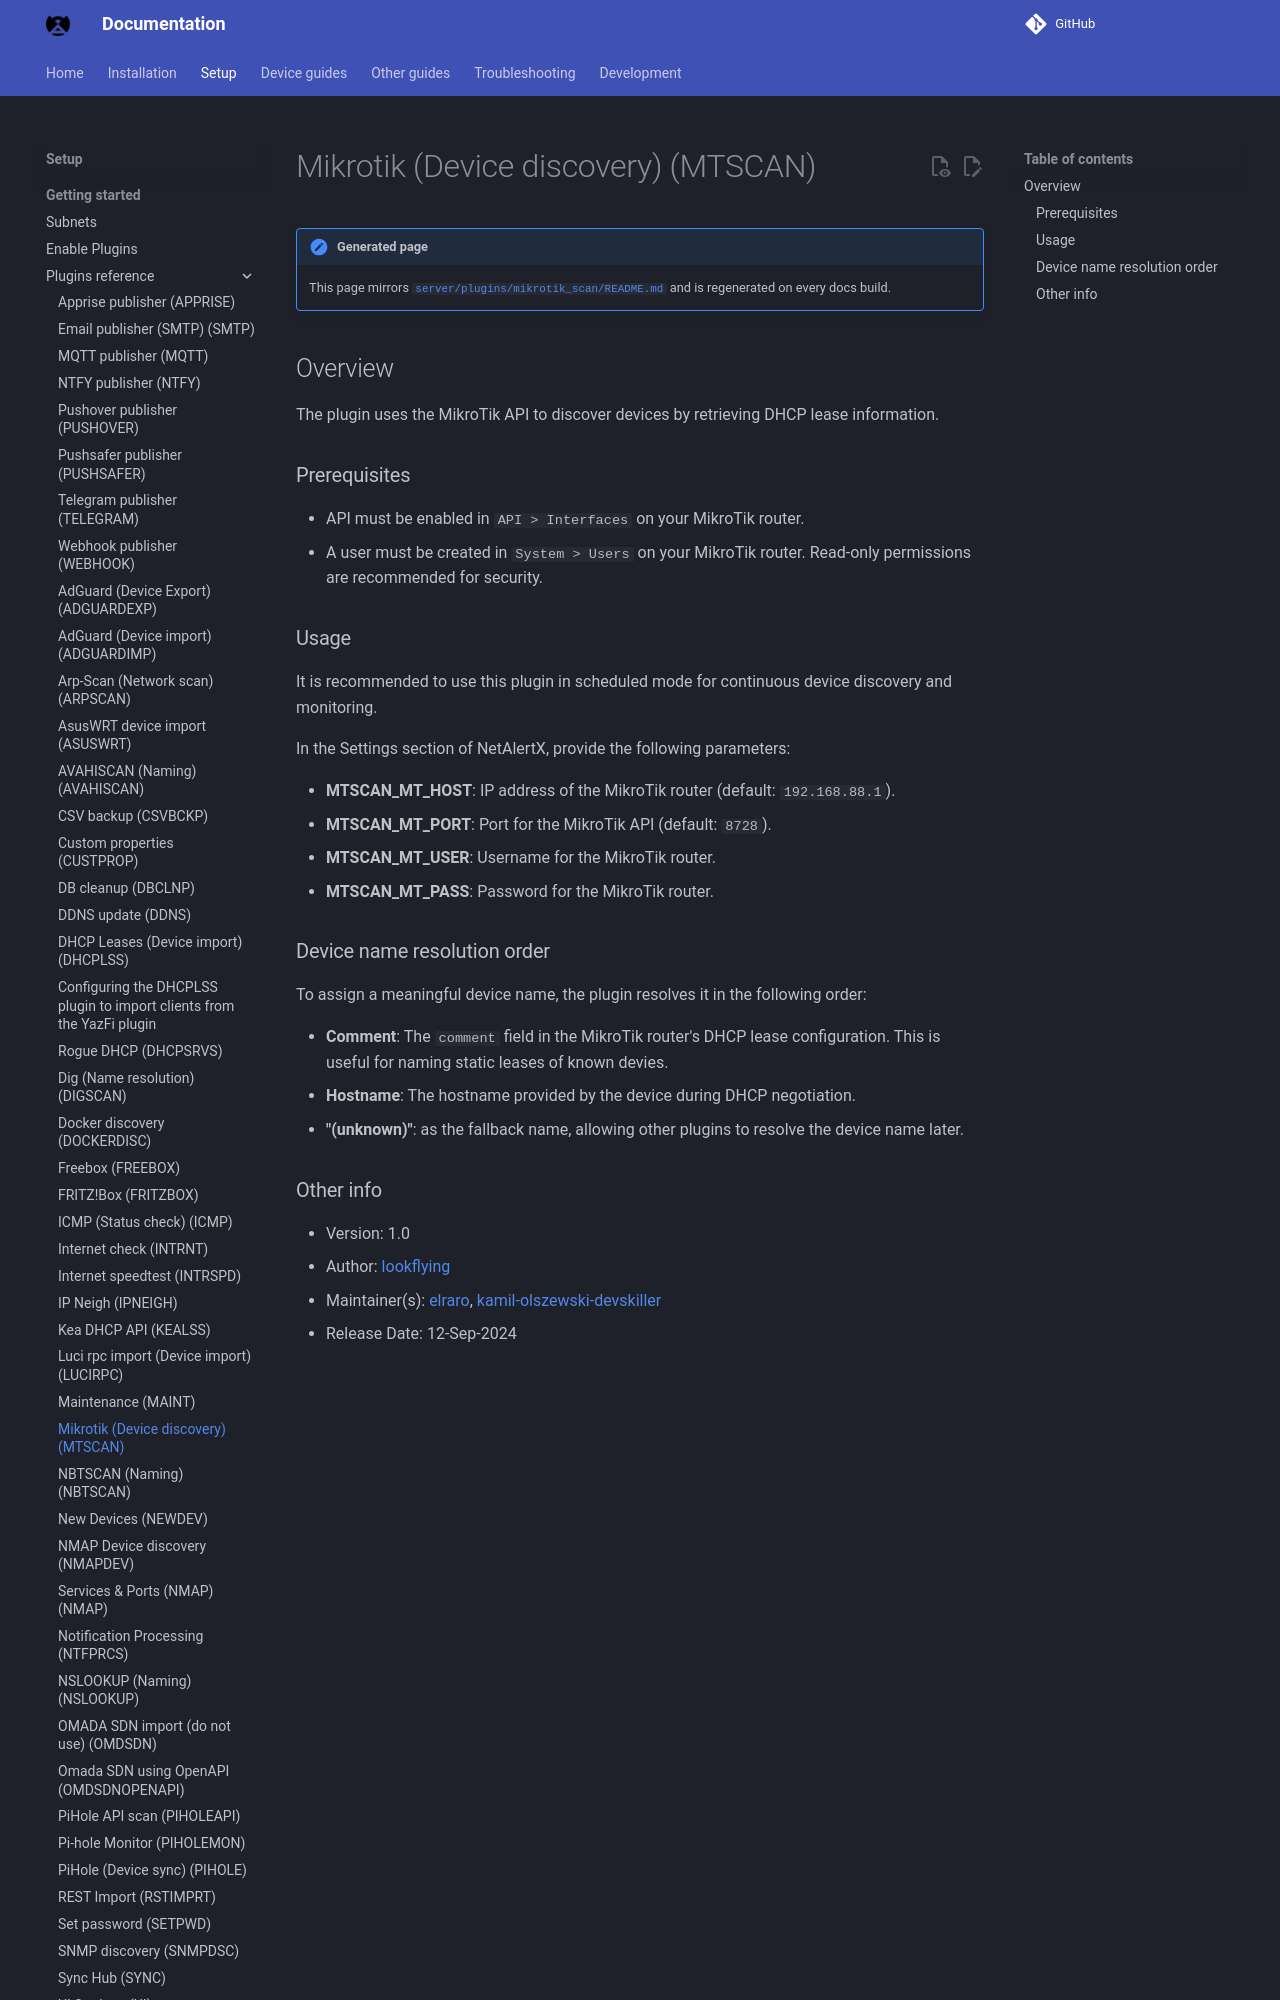

repository: bryanwills/NetAlertX · page: plugins/mikrotik_scan/index.html · generator: mkdocs

## Overview

The plugin uses the MikroTik API to discover devices by retrieving DHCP lease information.

### Prerequisites

- API must be enabled in `API > Interfaces` on your MikroTik router.
- A user must be created in `System > Users` on your MikroTik router. Read-only permissions are recommended for security.

### Usage

It is recommended to use this plugin in scheduled mode for continuous device discovery and monitoring.

In the Settings section of NetAlertX, provide the following parameters:

- **MTSCAN_MT_HOST**: IP address of the MikroTik router (default: `192.168.88.1`).
- **MTSCAN_MT_PORT**: Port for the MikroTik API (default: `8728`).
- **MTSCAN_MT_USER**: Username for the MikroTik router.
- **MTSCAN_MT_PASS**: Password for the MikroTik router.
